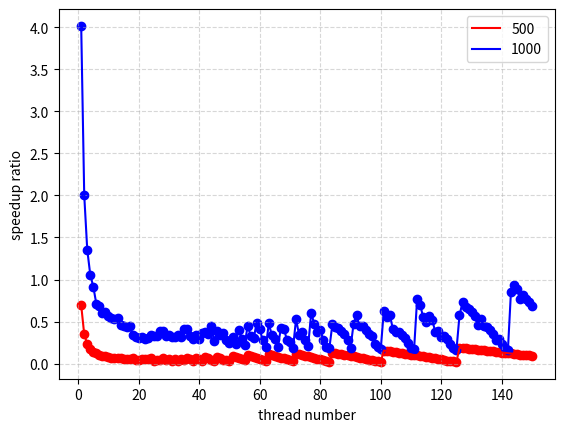

Reproduce this figure in Python.
import matplotlib.pyplot as plt
import numpy as np
import os

# 横轴数据
# x_data = [1,2,4,8,12,24,36,48,60,72,84,96,108,120,132,150]
x_data = range(1,151)
# 纵轴数据
y0_data1 =[0.693651, 0.34742565625, 0.23266, 0.175009671875, 0.141791328125, 0.122602335938, 0.105366335938, 0.094305, 0.086021335938, 0.074515664062, 0.070952664062, 0.071081335938, 0.066673664062, 0.062593332031, 0.056647, 0.049402, 0.049979667969000004, 0.061005, 0.047263, 0.041615667969, 0.059675332031, 0.055872332031, 0.058081332031, 0.062391667969, 0.035451, 0.038189332031, 0.047717, 0.06315833203099999, 0.037460332031, 0.057633667969000005, 0.034140332031, 0.049921667969, 0.033263332031, 0.058074667969, 0.037949667969000005, 0.068302664062, 0.051273667969, 0.0342, 0.069506664062, 0.051874332030999996, 0.036213667969, 0.076173, 0.061201667969, 0.046750667969, 0.027264, 0.075642335938, 0.064193667969, 0.047338, 0.046066, 0.03238, 0.08727466406199999, 0.077292664062, 0.066653, 0.049905667969, 0.037903, 0.101378664062, 0.092500664062, 0.080305, 0.070604335938, 0.058129332031, 0.044426, 0.033665332031, 0.109375335938, 0.09818633593800001, 0.090471, 0.081058335938, 0.067063664062, 0.061759667969, 0.051746332031, 0.039964, 0.028218666016, 0.11816633593800001, 0.109970664062, 0.10353766406199999, 0.094262335938, 0.086521664062, 0.078588335938, 0.07081966406199999, 0.059195332031, 0.052663, 0.042808332031, 0.031304, 0.02317, 0.132115328125, 0.126073335938, 0.11860933593800001, 0.112846664062, 0.10675666406199999, 0.097153335938, 0.09124733593800001, 0.085659664062, 0.076887335938, 0.07218133593800001, 0.064243667969, 0.057288, 0.048576, 0.039930667969, 0.032401, 0.027792666016, 0.023094, 0.154937, 0.152112, 0.145473328125, 0.140469328125, 0.135497671875, 0.129591, 0.124126, 0.118404664062, 0.113371, 0.107603, 0.102409664062, 0.09818, 0.090568, 0.08570866406199999, 0.08003333593800001, 0.07451133593800001, 0.068482664062, 0.063261, 0.058286667969, 0.050125332030999996, 0.043918332031, 0.037106, 0.030201666016, 0.026811, 0.020242333984, 0.188081671875, 0.185436, 0.181171671875, 0.177415671875, 0.173525328125, 0.169095328125, 0.166662671875, 0.161244671875, 0.158404671875, 0.153217, 0.148725328125, 0.147109, 0.142624, 0.136300671875, 0.131302, 0.127760335938, 0.12471733593800001, 0.120502, 0.116655664062, 0.112653, 0.107996664062, 0.105251664062, 0.102494664062, 0.098052664062, 0.090659335938]
y0_data2 = [4.01475025, 2.003094625, 1.353453375, 1.055393375, 0.9139623125, 0.711494, 0.684899, 0.6072503125, 0.6107716875, 0.5704276875, 0.5366983125, 0.5343093125, 0.5392356875, 0.45954434375, 0.44850665625, 0.42992434375, 0.441951, 0.337615, 0.31945734375, 0.30587234375, 0.31544965625, 0.29787, 0.307893, 0.34571534375, 0.33085434375, 0.33289565625, 0.38415565625, 0.38578134375, 0.33099065625, 0.33978665625, 0.32024134375, 0.31905, 0.33764934375, 0.32155165625, 0.41164334375, 0.408344, 0.323368, 0.29788065625, 0.33594434375, 0.29764365625, 0.35858665625, 0.38151165625, 0.35119634375, 0.44787865625, 0.27162234375, 0.38499034375, 0.33778634375, 0.36066865625, 0.28456965625, 0.245666671875, 0.314895, 0.238470671875, 0.40141665625, 0.29391265625, 0.226870328125, 0.44618365625, 0.33392965625, 0.301532, 0.48724165625, 0.41078234375, 0.27505865625, 0.198935, 0.477933, 0.33729034375, 0.29334165625, 0.197899671875, 0.42776734375, 0.41075034375, 0.27991265625, 0.253667328125, 0.189906, 0.5288283125, 0.34179134375, 0.377462, 0.279635, 0.211237, 0.6044023125, 0.473848, 0.37261865625, 0.40262965625, 0.28264365625, 0.201515328125, 0.183208, 0.46688134375, 0.43629465625, 0.42074365625, 0.38998365625, 0.356934, 0.27925234375, 0.190502328125, 0.47039134375, 0.5764603125, 0.44169865625, 0.450124, 0.40198765625, 0.35374965625, 0.324349, 0.233375671875, 0.197739, 0.177689671875, 0.6298993125, 0.5593753125, 0.5825816875, 0.406734, 0.381618, 0.374127, 0.338612, 0.309764, 0.241502328125, 0.191512328125, 0.170466328125, 0.7672456875, 0.7026093125, 0.5504563125, 0.49657834375, 0.567382, 0.51785134375, 0.37886565625, 0.39038834375, 0.317895, 0.322882, 0.288252, 0.232315, 0.180553328125, 0.159809328125, 0.5724696875, 0.7281056875, 0.6752516875, 0.651311, 0.609888, 0.56174, 0.46187234375, 0.5316293125, 0.44990865625, 0.42982865625, 0.39970534375, 0.34738934375, 0.27513465625, 0.293295, 0.231312328125, 0.184398671875, 0.158631671875, 0.847319, 0.931186, 0.8878113125, 0.7635866875, 0.8183786875, 0.7738143125, 0.729573, 0.69044]
y0_data3 = [131.333976, 68.423328, 46.691856, 35.79952, 28.606472, 24.291318, 21.317748, 18.642784, 16.203811, 14.784715, 13.367677, 12.408213, 11.506519, 10.603783, 9.985349, 9.531429, 8.986333, 8.86272, 8.721105, 7.9269665, 8.3507025, 7.5710945, 7.6604385, 6.995376, 6.80322, 6.9095895, 6.892176, 7.0994805, 7.3410215, 6.6032615, 7.5771925, 8.0992225, 8.1853905, 7.161888, 7.4517445, 7.2613665, 6.8678215, 8.008948, 8.06111, 6.6261545, 6.9701785, 6.7312375, 6.5725135, 6.5119735, 7.38186, 6.1147975, 6.6965345, 6.467776, 6.3635795, 6.1960585, 5.9189775, 5.937456, 5.8613565, 5.8659115, 5.8030305, 5.7373905, 5.3847145, 6.4421895, 6.6453145, 5.192758, 5.2401405, 5.37542, 5.674428, 5.593656, 4.9229615, 4.9366755, 6.480216, 4.7122195, 5.6861425, 7.2967715, 4.831922, 5.6537355, 4.379263, 5.426794, 4.300408, 4.88863, 6.0501475, 4.741014, 6.6786545, 5.049783, 4.09092575, 5.472805, 4.227661, 6.5038825, 4.862268, 7.0679185, 5.1591305, 3.72607075, 6.4457565, 4.292352, 7.116266, 6.1367855, 4.6649785, 7.4515045, 6.0635825, 4.7101885, 7.6215295, 6.3647055, 4.755501, 3.87014425, 6.6558525, 5.266851, 3.92826775, 7.5868145, 6.0171605, 4.6242935, 3.930777, 7.4562025, 6.2843145, 4.9823925, 3.95645175, 7.01809, 6.1027575, 5.1447595, 4.06084975, 7.6743975, 6.342336, 5.8367135, 4.14408875, 3.87197175, 7.3188385, 6.3756625, 5.2402465, 4.18671175, 3.76964925, 7.8467545, 6.7069585, 5.5047735, 4.7141475, 3.884244, 8.853463, 7.7753425, 6.283134, 5.8400415, 4.282452, 3.805553, 8.959037, 7.9202015, 6.7649225, 5.98275, 4.778354, 4.051589, 9.669161, 8.759908, 7.656906, 6.960776, 5.796884, 4.91083, 3.80300225, 3.68069]

# y_data1 = []
# y_data2 = []
# y_data3 = []

y_data1 = y0_data1 
y_data2 = y0_data2 
y_data3 = y0_data3

# for i in x_data:
#     y_data1.append(y0_data1[0]/y0_data1[i-1])
#     y_data2.append(y0_data2[0]/y0_data2[i-1])
#     print(y0_data2[0]/y0_data2[i-1])
#     y_data3.append(y0_data3[0]/y0_data3[i-1])

# print(min(y_data1),y_data1.index(min(y_data1)),x_data[y_data1.index(min(y_data1))],y0_data1[107])
# print(min(y_data2),y_data2.index(min(y_data2)),x_data[y_data2.index(min(y_data2))],y0_data2[107])
# print(min(y_data3),y_data3.index(min(y_data3)))

plt.plot(x_data, y_data1, c="red", label="500")
plt.plot(x_data, y_data2, c="blue", label="1000")
# plt.plot(x_data, y_data3, c="green", label="3000")
plt.scatter(x_data, y_data1, c="red")
plt.scatter(x_data, y_data2, c="blue")
# plt.scatter(x_data, y_data3, c="green")
plt.grid(True, linestyle='--', alpha=0.5)
plt.xlabel("thread number")
plt.ylabel("speedup ratio")
plt.legend(loc='best')
plt.show()

try:
    plt.savefig("./result_img/result_temp.png")
except:
    os.mkdir("./result_img")
    plt.savefig("./result_img/result_temp.png")
